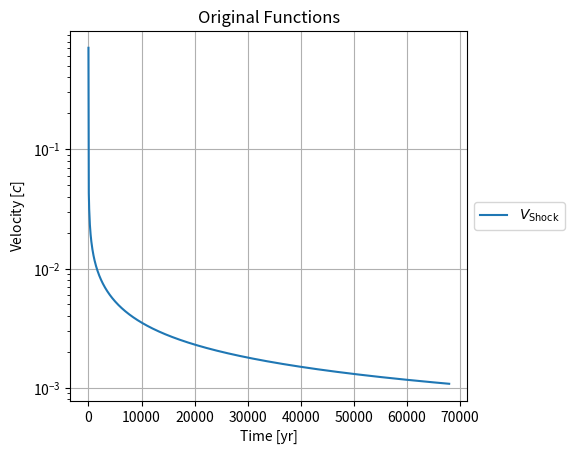

Write the Python code that produced this figure.
import numpy as np
import matplotlib.pyplot as plot

M_ej = 5 # M_Sun
n_0 = 3.73*10**-3 # cm^-3
m_p = 0.938272088 # GeV
E_sn = 8*10**50 # ergs
age = 68000 # tropical years

secInTropicalYear = 31556925.1 # s yr^-1
GeVInMSun = 1.1154162068126*10**57 # GeV MSun^-1
GeVInErg = 624.151 # GeV ergs^-1
hbar = 6.582119569*10**-25 # GeV s
c = 2.99792458*10**10 # cm s^-1
hbarc = 1.973269804*10**-14 # GeV cm

M_ej = M_ej * GeVInMSun # GeV
n_0 = n_0 * hbarc**3 # GeV^3
E_sn = E_sn * GeVInErg # GeV
age = age * secInTropicalYear # seconds
age = age / hbar # GeV^-1

R_0 = ((3*M_ej) / (4*np.pi*n_0*1.27*m_p))**(1./3.)
t_0 = R_0**(7./4.) * ((M_ej*n_0*1.27*m_p) / (0.38*E_sn**2))**(1./4.)
lam_FE = 4./7.
lam_ST = 2./5.

def RShockOriginal(t):
    return R_0 * ((t/t_0)**(-5.*lam_FE) + (t/t_0)**(-5.*lam_ST))**(-1./5.)

def VShockOriginal(t):
    return R_0/t_0 * (RShockOriginal(t)/R_0)**6 * (lam_FE*(t/t_0)**(-5.*lam_FE-1.) + lam_ST*(t/t_0)**(-5.*lam_ST-1.))

plot.clf()
ax = plot.subplot(111)

times = np.linspace(0.1*secInTropicalYear/hbar,age,1000)

plot.plot(times*hbar/secInTropicalYear, RShockOriginal(times)*hbarc*3.24078*10**-19, label=r"$R_{\rm Shock}$")

#   Shrink current axis by 20%
box = ax.get_position()
ax.set_position([box.x0, box.y0, box.width * 0.8, box.height])
#   Put a legend to the right of the current axis
ax.legend(loc='center left', bbox_to_anchor=(1, 0.5))

plot.title(r"Original Functions")
plot.xlabel(r"Time [yr]")
plot.ylabel(r"Distance [pc]")
plot.grid()
plot.show()

plot.clf()
ax = plot.subplot(111)

plot.plot(times*hbar/secInTropicalYear, VShockOriginal(times), label=r"$V_{\rm Shock}$")

#   Shrink current axis by 20%
box = ax.get_position()
ax.set_position([box.x0, box.y0, box.width * 0.8, box.height])
#   Put a legend to the right of the current axis
ax.legend(loc='center left', bbox_to_anchor=(1, 0.5))

plot.title(r"Original Functions")
plot.xlabel(r"Time [yr]")
plot.ylabel(r"Velocity [$c$]")
plot.yscale("log")
plot.grid()
plot.show()